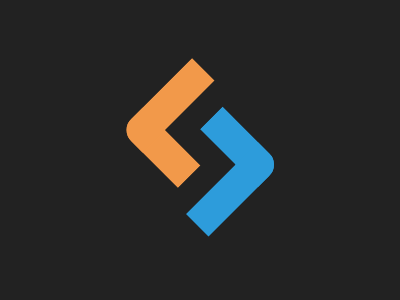

Here is a drawing made with CSS. Write the source that renders it.

<div/>
<div class='a'/>
<style>
  body{
    background:#222;
    position:relative;
  }
  div, .a {
    width: 50px;
    height: 70px;
    position:relative;
    border: 2rem solid #F2994A;
    border-top:none;
    border-right:none;
    border-bottom-left-radius:1rem;
    transform: translate(8.5rem,4rem) rotate(45deg);
  }
  .a{
    transform: translate(1.5rem,.8rem) rotate(180deg);
  	border-color:#2D9CDB;
  }
</style>
